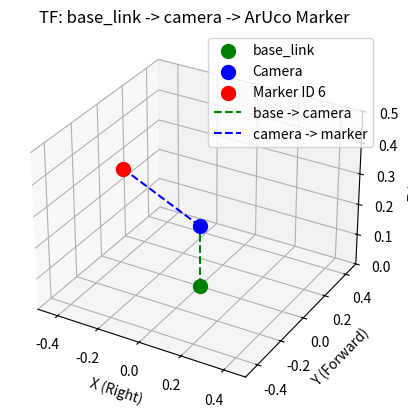

The script that saved this image:
import matplotlib.pyplot as plt
from mpl_toolkits.mplot3d import Axes3D

# 좌표 예시 (m)
base_pos = [0.0, 0.0, 0.0]          # base_link 위치
camera_pos = [0.0, 0.0, 0.2]        # 카메라 높이 0.2 m
marker_pos = [-0.284, -0.144, 0.377]  # ArUco 마커 위치

fig = plt.figure()
ax = fig.add_subplot(111, projection='3d')

# base_link
ax.scatter(base_pos[0], base_pos[1], base_pos[2], c='green', s=100, label='base_link')

# camera
ax.scatter(camera_pos[0], camera_pos[1], camera_pos[2], c='blue', s=100, label='Camera')

# marker
ax.scatter(marker_pos[0], marker_pos[1], marker_pos[2], c='red', s=100, label='Marker ID 6')

# base_link -> camera
ax.plot([base_pos[0], camera_pos[0]],
        [base_pos[1], camera_pos[1]],
        [base_pos[2], camera_pos[2]], 'g--', label='base -> camera')

# camera -> marker
ax.plot([camera_pos[0], marker_pos[0]],
        [camera_pos[1], marker_pos[1]],
        [camera_pos[2], marker_pos[2]], 'b--', label='camera -> marker')

# 축 레이블
ax.set_xlabel('X (Right)')
ax.set_ylabel('Y (Forward)')
ax.set_zlabel('Z (Up)')

# 축 범위
ax.set_xlim(-0.5, 0.5)
ax.set_ylim(-0.5, 0.5)
ax.set_zlim(0, 0.5)

ax.legend()
ax.set_title("TF: base_link -> camera -> ArUco Marker")

plt.show()
